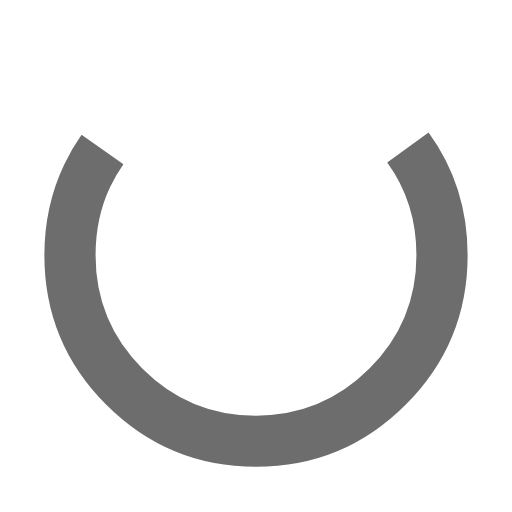
t = 0.00 s
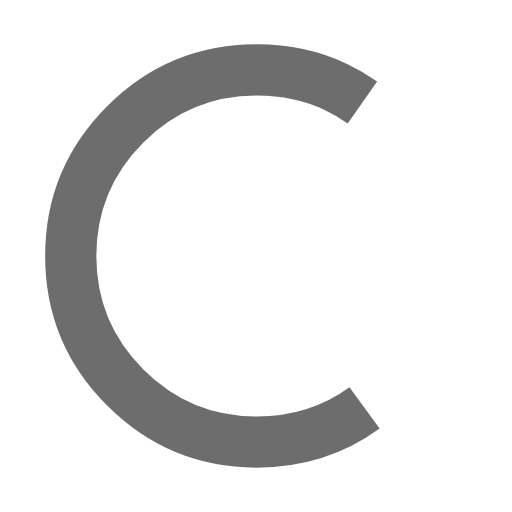
t = 0.25 s
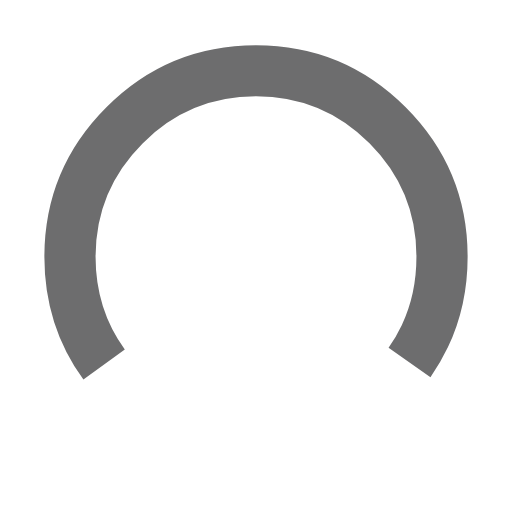
t = 0.50 s
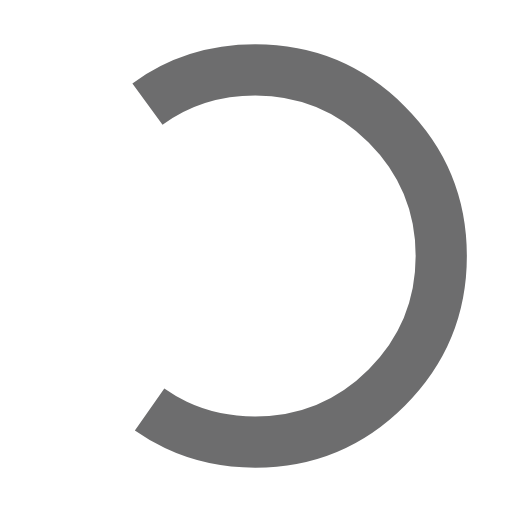
t = 0.75 s

The animated SVG that drew these frames (rendered in a browser with its animation timeline set to each time). Animation: 1 SMIL element (animateTransform=1); one cycle of 1.00 s, repeats indefinitely.


<svg xmlns="http://www.w3.org/2000/svg" version="1.1" xmlns:xlink="http://www.w3.org/1999/xlink" preserveAspectRatio="none" x="0px" y="0px" width="300px" height="300px" viewBox="0 0 300 300">
    <defs>

        <path id="spinner_0_Layer0_0_MEMBER_1_1_STROKES" stroke="#6d6d6e" stroke-width="30" stroke-linejoin="miter" stroke-linecap="butt" stroke-miterlimit="3" fill="none" d="
M 89 -65.6
Q 109 -38.15 109 -2.45 109 42.7 77.05 74.6 45.15 106.55 0 106.55 -45.15 106.55 -77.1 74.6 -109 42.7 -109 -2.45 -109 -27.8 -98.95 -48.95 -95.15 -56.95 -89.95 -64.35"/>
    </defs>

    <g>
        <g transform="matrix( 1, 0, 0, 1, 150,152) ">
            <g transform="matrix( 1, 0, 0, 1, 0,0) ">
                <use xlink:href="#spinner_0_Layer0_0_MEMBER_1_1_STROKES"/>
            </g>
        </g>
        <animateTransform attributeType="xml" attributeName="transform" type="rotate" from="0 150 150" to="360 150 150" repeatCount="indefinite" dur="1s"></animateTransform>
    </g>
</svg>
